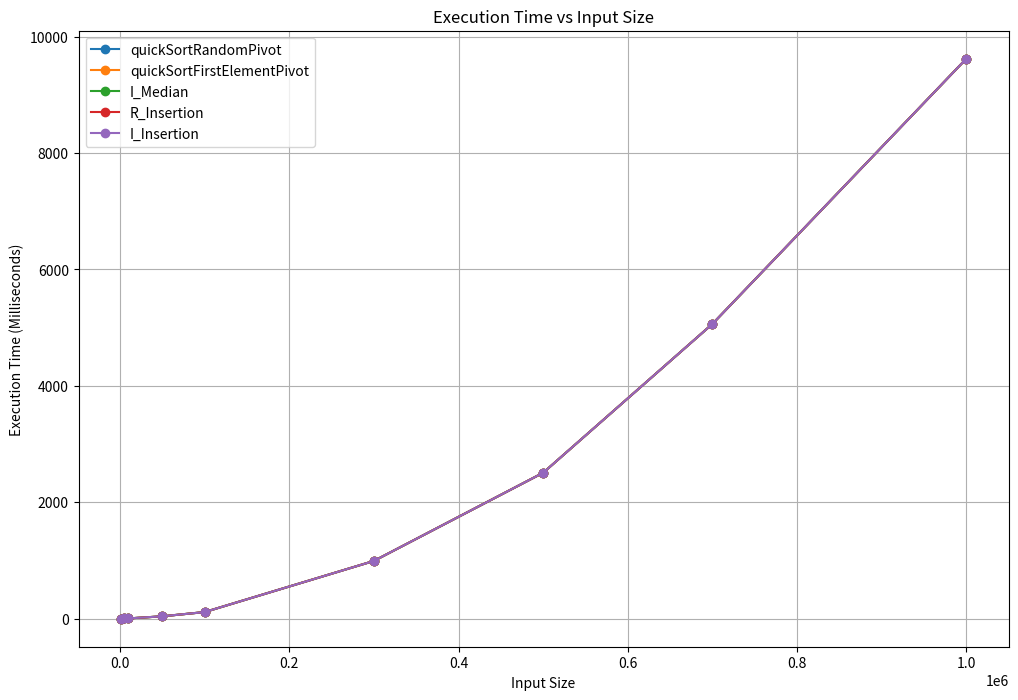

Reproduce this figure in Python.
import matplotlib.pyplot as plt
import pandas as pd

def nanoseconds_to_milliseconds(nanoseconds):
    milliseconds = nanoseconds / 1_000_000
    return milliseconds

data = {
    "Input": [1000, 5000, 10000, 50000, 100000, 300000, 500000, 700000, 1000000],
    "quickSortRandomPivot": [
        nanoseconds_to_milliseconds(1051030.0),
        nanoseconds_to_milliseconds(4842880.0),
        nanoseconds_to_milliseconds(5349300.0),
        nanoseconds_to_milliseconds(4.149317E7),
        nanoseconds_to_milliseconds(1.145113E8),
        nanoseconds_to_milliseconds(9.9261749E8),
        nanoseconds_to_milliseconds(2.50710363E9),
        nanoseconds_to_milliseconds(5.06324356E9),
        nanoseconds_to_milliseconds(9.61844766E9),
    ],
    "quickSortFirstElementPivot": [
        nanoseconds_to_milliseconds(189560.0),
        nanoseconds_to_milliseconds(4842880.0),
        nanoseconds_to_milliseconds(5349300.0),
        nanoseconds_to_milliseconds(4.149317E7),
        nanoseconds_to_milliseconds(1.145113E8),
        nanoseconds_to_milliseconds(9.9261749E8),
        nanoseconds_to_milliseconds(2.50710363E9),
        nanoseconds_to_milliseconds(5.06324356E9),
        nanoseconds_to_milliseconds(9.61844766E9),
    ],
    "I_Median": [
        nanoseconds_to_milliseconds(1051030.0),
        nanoseconds_to_milliseconds(4842880.0),
        nanoseconds_to_milliseconds(5349300.0),
        nanoseconds_to_milliseconds(4.149317E7),
        nanoseconds_to_milliseconds(1.145113E8),
        nanoseconds_to_milliseconds(9.9261749E8),
        nanoseconds_to_milliseconds(2.50710363E9),
        nanoseconds_to_milliseconds(5.06324356E9),
        nanoseconds_to_milliseconds(9.61844766E9),
    ],
    "R_Insertion": [
        nanoseconds_to_milliseconds(1051030.0),
        nanoseconds_to_milliseconds(4842880.0),
        nanoseconds_to_milliseconds(5349300.0),
        nanoseconds_to_milliseconds(4.149317E7),
        nanoseconds_to_milliseconds(1.145113E8),
        nanoseconds_to_milliseconds(9.9261749E8),
        nanoseconds_to_milliseconds(2.50710363E9),
        nanoseconds_to_milliseconds(5.06324356E9),
        nanoseconds_to_milliseconds(9.61844766E9),
    ],
    "I_Insertion": [
        nanoseconds_to_milliseconds(1051030.0),
        nanoseconds_to_milliseconds(7742880.0),
        nanoseconds_to_milliseconds(5889300.0),
        nanoseconds_to_milliseconds(4.167317E7),
        nanoseconds_to_milliseconds(1.145113E8),
        nanoseconds_to_milliseconds(9.9261749E8),
        nanoseconds_to_milliseconds(2.50710363E9),
        nanoseconds_to_milliseconds(5.06324356E9),
        nanoseconds_to_milliseconds(9.61844766E9),
    ],
}

df = pd.DataFrame(data)

plt.figure(figsize=(12, 8))

for column in df.columns[1:]:
    plt.plot(df["Input"], df[column], marker="o", label=column)

plt.xlabel("Input Size")
plt.ylabel("Execution Time (Milliseconds)")
plt.title("Execution Time vs Input Size")
plt.legend()
plt.grid(True)
plt.show()
